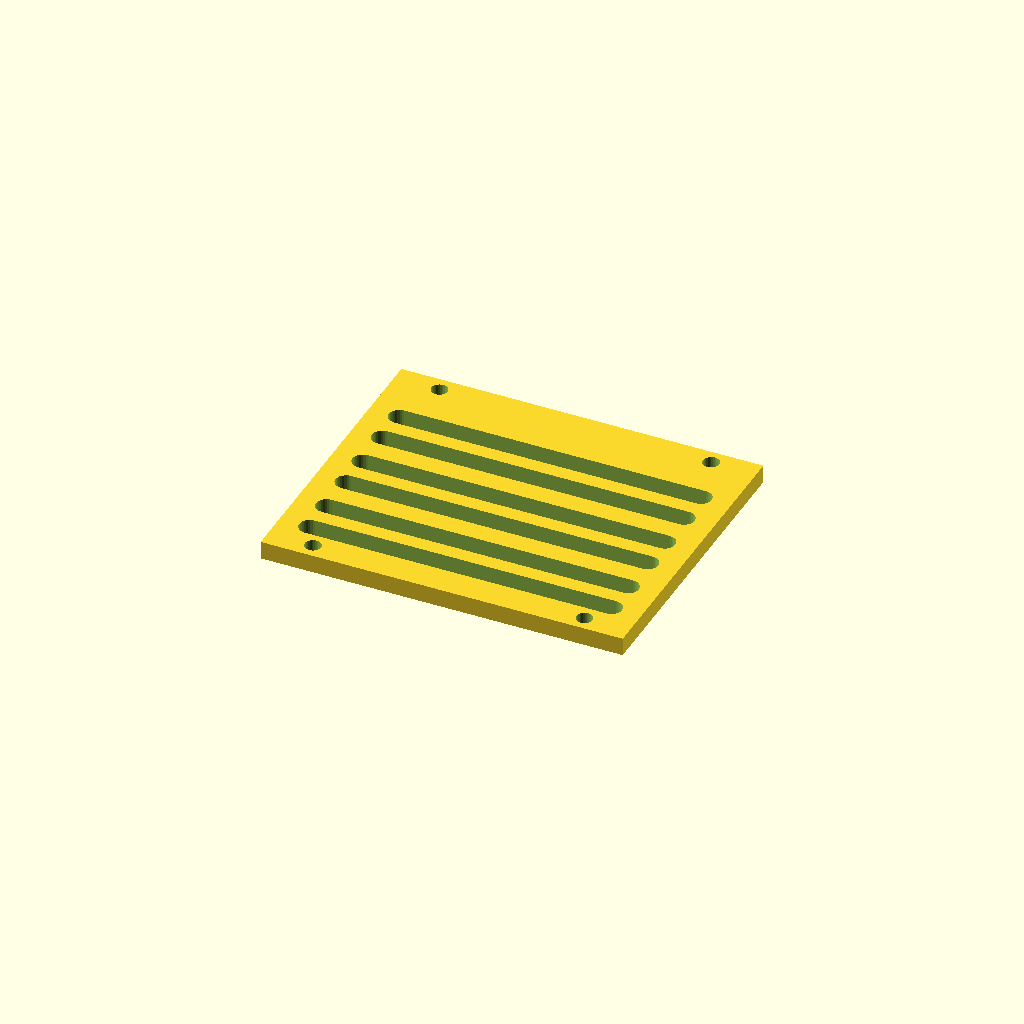
Cell 1 — every parameter at its default value.
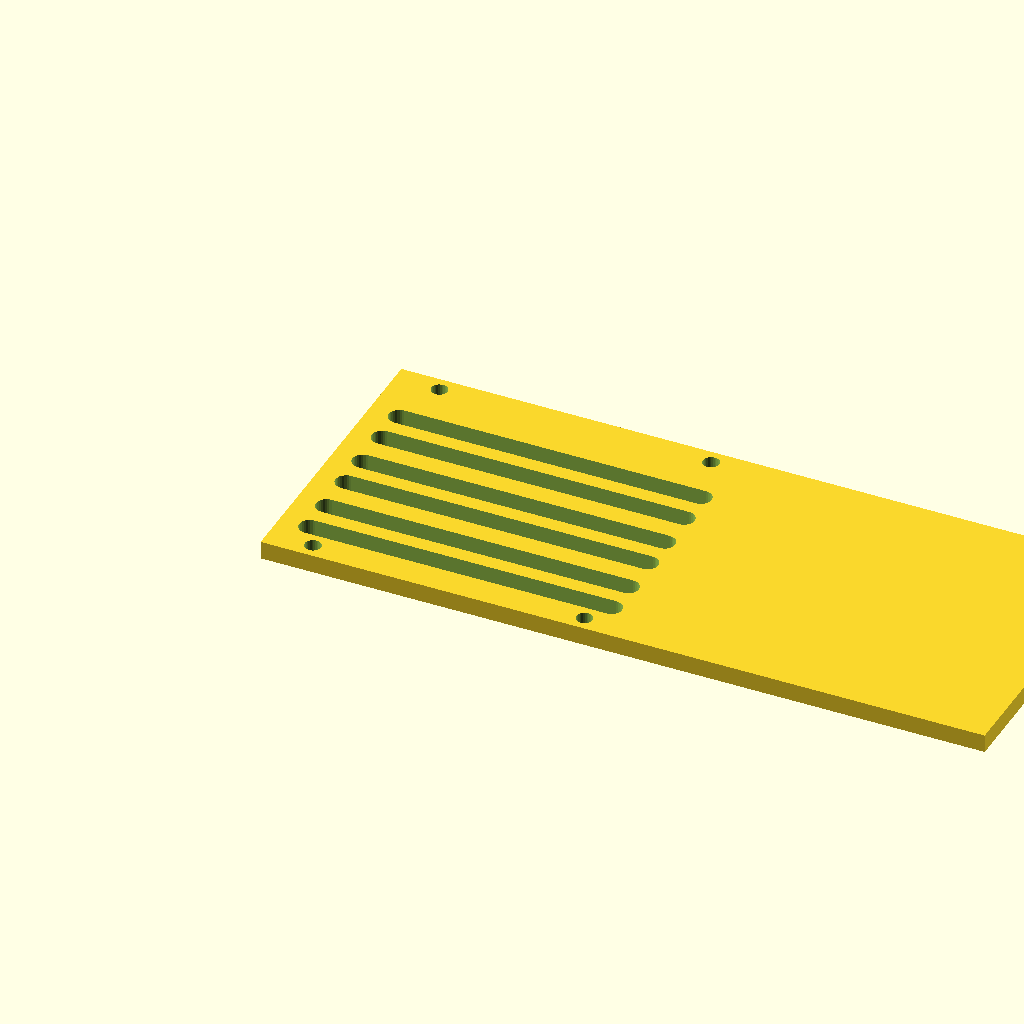
Cell 2: panel_w = 240 (everything else at default).
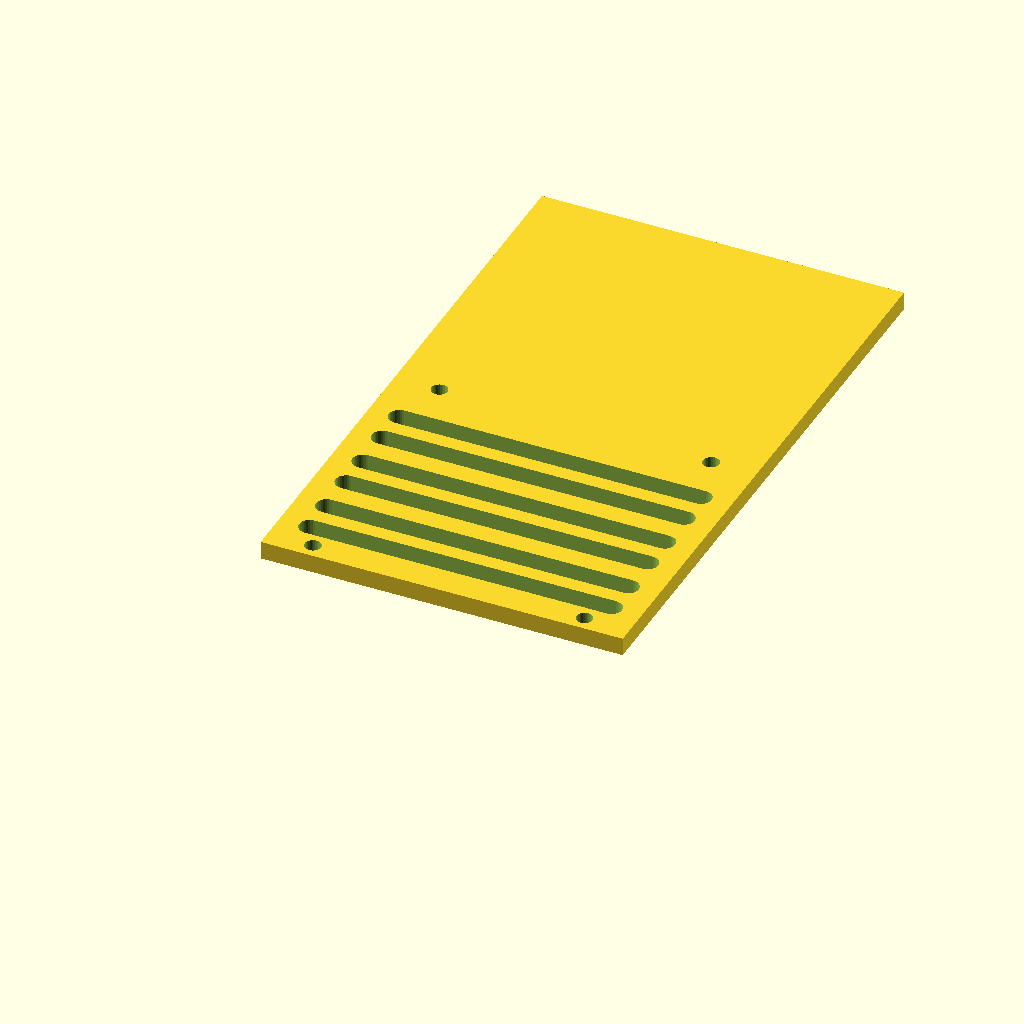
Cell 3 — panel_d set to 200, the other parameters unchanged.
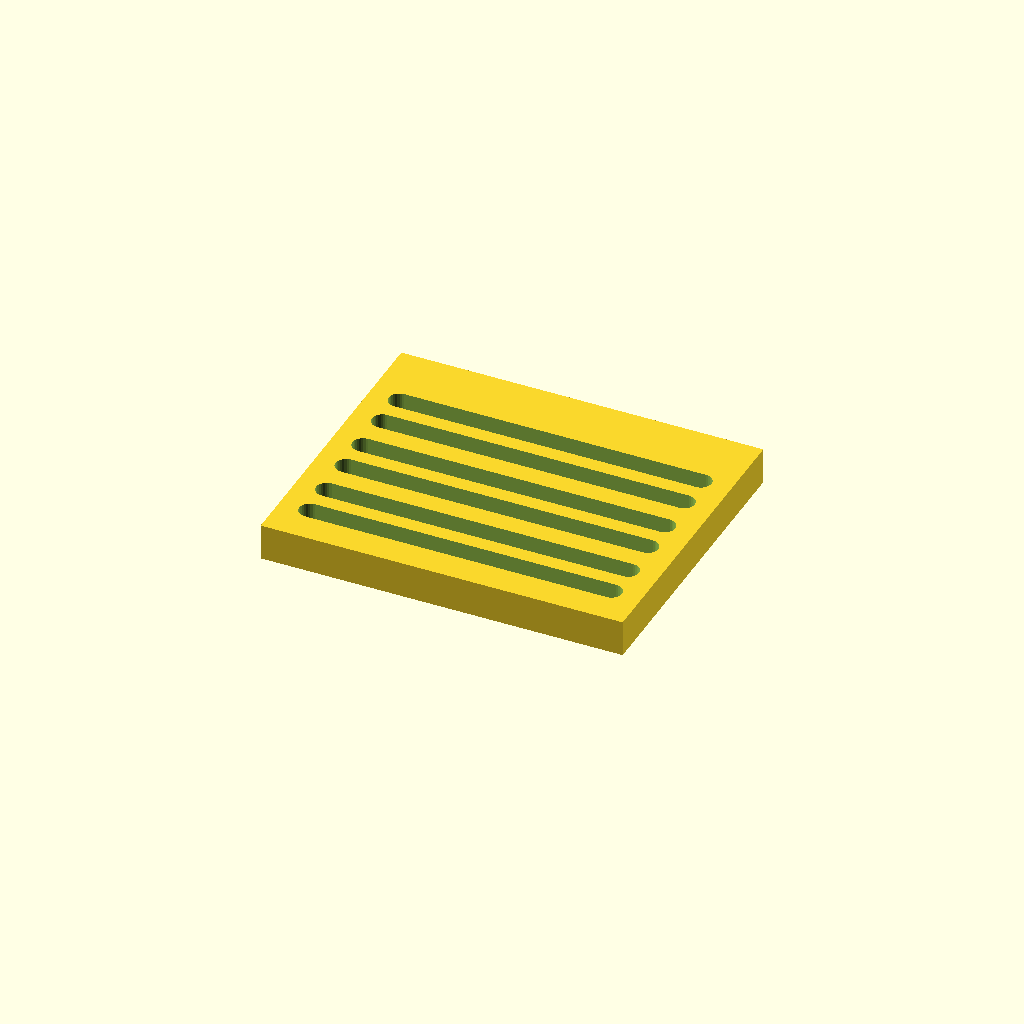
Cell 4 — thick set to 12, the other parameters unchanged.
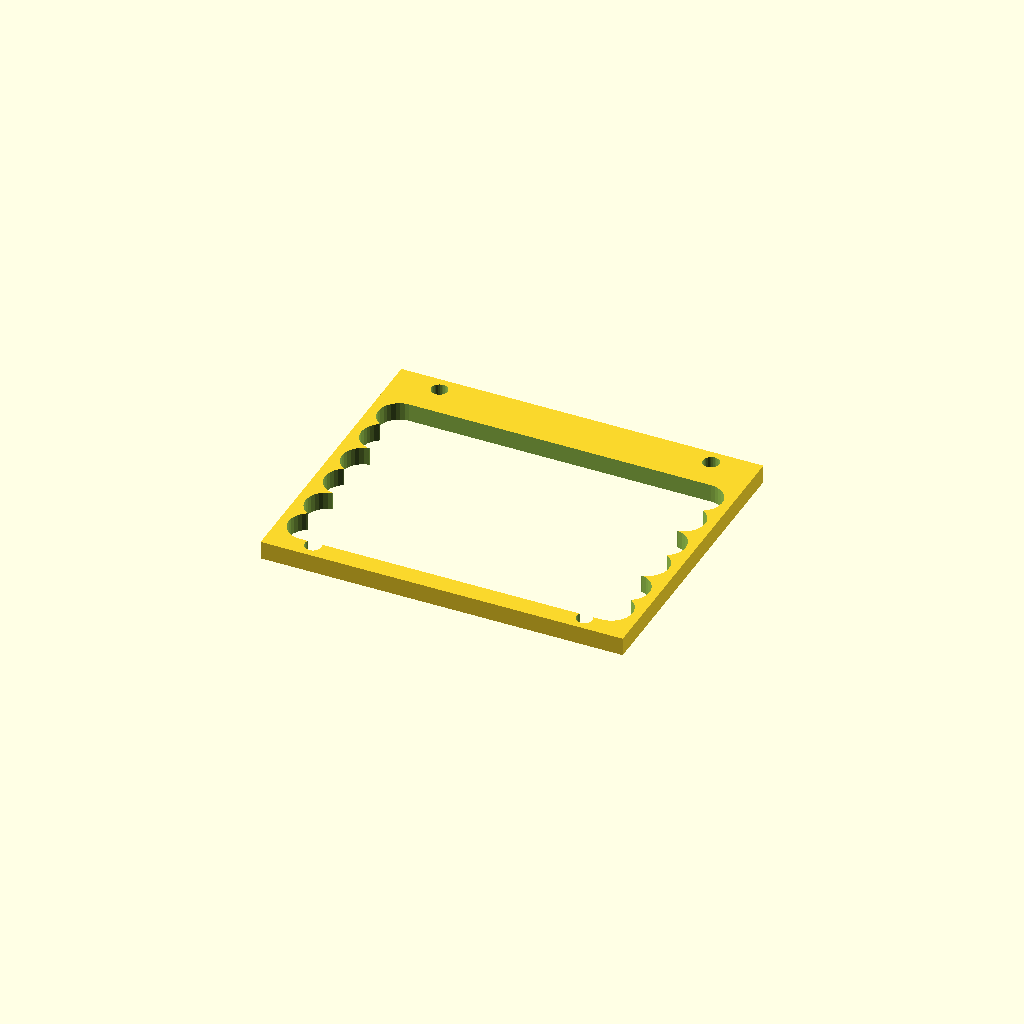
Cell 5 — slot_w set to 14, the other parameters unchanged.
All cells are drawn from one camera (rotation 55°, 0°, 25°, orthographic, colour scheme Cornfield), so only the parameter changes between them.
Source of the model, optional_data/data/gen3/slottedpanels/part_0028.scad:
$fn = 32;

// ----------------------------------------------------------------------
// Slotted panel: 120 x 100 mm, 6 рядов of slots
// ----------------------------------------------------------------------

// --- parameters (mm) ---
panel_w = 120;            // panel width
panel_d = 100;            // panel depth
thick = 6;                // panel thickness
slot_w = 7;               // slot width
pitch0 = 12;              // first row pitch
pitch_step = 1.8;         // pitch increase per row
margin = 10;              // margin around the slot field
rows = 6;                 // number of slot rows
mount_d = 5.4;            // mounting holes
mount_x = 45;             // mounting hole offset

difference() {
  union() {
    cube([panel_w, panel_d, thick]);
  }
  /* slot rows: stadium shaped cutters, 2.5 mm clear of both faces */
  /* row 0: pitch 12, length 100 */
  hull() {
    translate([10, 13.5, -2.5]) cylinder(h = thick + 5, d = slot_w);
    translate([110, 13.5, -2.5]) cylinder(h = thick + 5, d = slot_w);
  }
  /* row 1: pitch 13.8, length 100 */
  hull() {
    translate([10, 25.5, -2.5]) cylinder(h = thick + 5, d = slot_w);
    translate([110, 25.5, -2.5]) cylinder(h = thick + 5, d = slot_w);
  }
  /* row 2: pitch 12, length 100 */
  hull() {
    translate([10, 39.3, -2.5]) cylinder(h = thick + 5, d = slot_w);
    translate([110, 39.3, -2.5]) cylinder(h = thick + 5, d = slot_w);
  }
  /* row 3: pitch 13.8, length 100 */
  hull() {
    translate([10, 51.3, -2.5]) cylinder(h = thick + 5, d = slot_w);
    translate([110, 51.3, -2.5]) cylinder(h = thick + 5, d = slot_w);
  }
  /* row 4: pitch 12, length 100 */
  hull() {
    translate([10, 65.1, -2.5]) cylinder(h = thick + 5, d = slot_w);
    translate([110, 65.1, -2.5]) cylinder(h = thick + 5, d = slot_w);
  }
  /* row 5: pitch 13.8, length 100 */
  hull() {
    translate([10, 77.1, -2.5]) cylinder(h = thick + 5, d = slot_w);
    translate([110, 77.1, -2.5]) cylinder(h = thick + 5, d = slot_w);
  }
  translate([15, 5, -2.5]) cylinder(h = 11, d = mount_d);
  translate([15, 95, -2.5]) cylinder(h = 11, d = mount_d);
  translate([105, 5, -2.5]) cylinder(h = 11, d = mount_d);
  translate([105, 95, -2.5]) cylinder(h = 11, d = mount_d);
}
Parameter table extracted from the source (name, type, default, range or options):
panel_w: number, default 120
panel_d: number, default 100
thick: number, default 6
slot_w: number, default 7
pitch0: number, default 12
pitch_step: number, default 1.8
margin: number, default 10
rows: number, default 6
mount_d: number, default 5.4
mount_x: number, default 45
